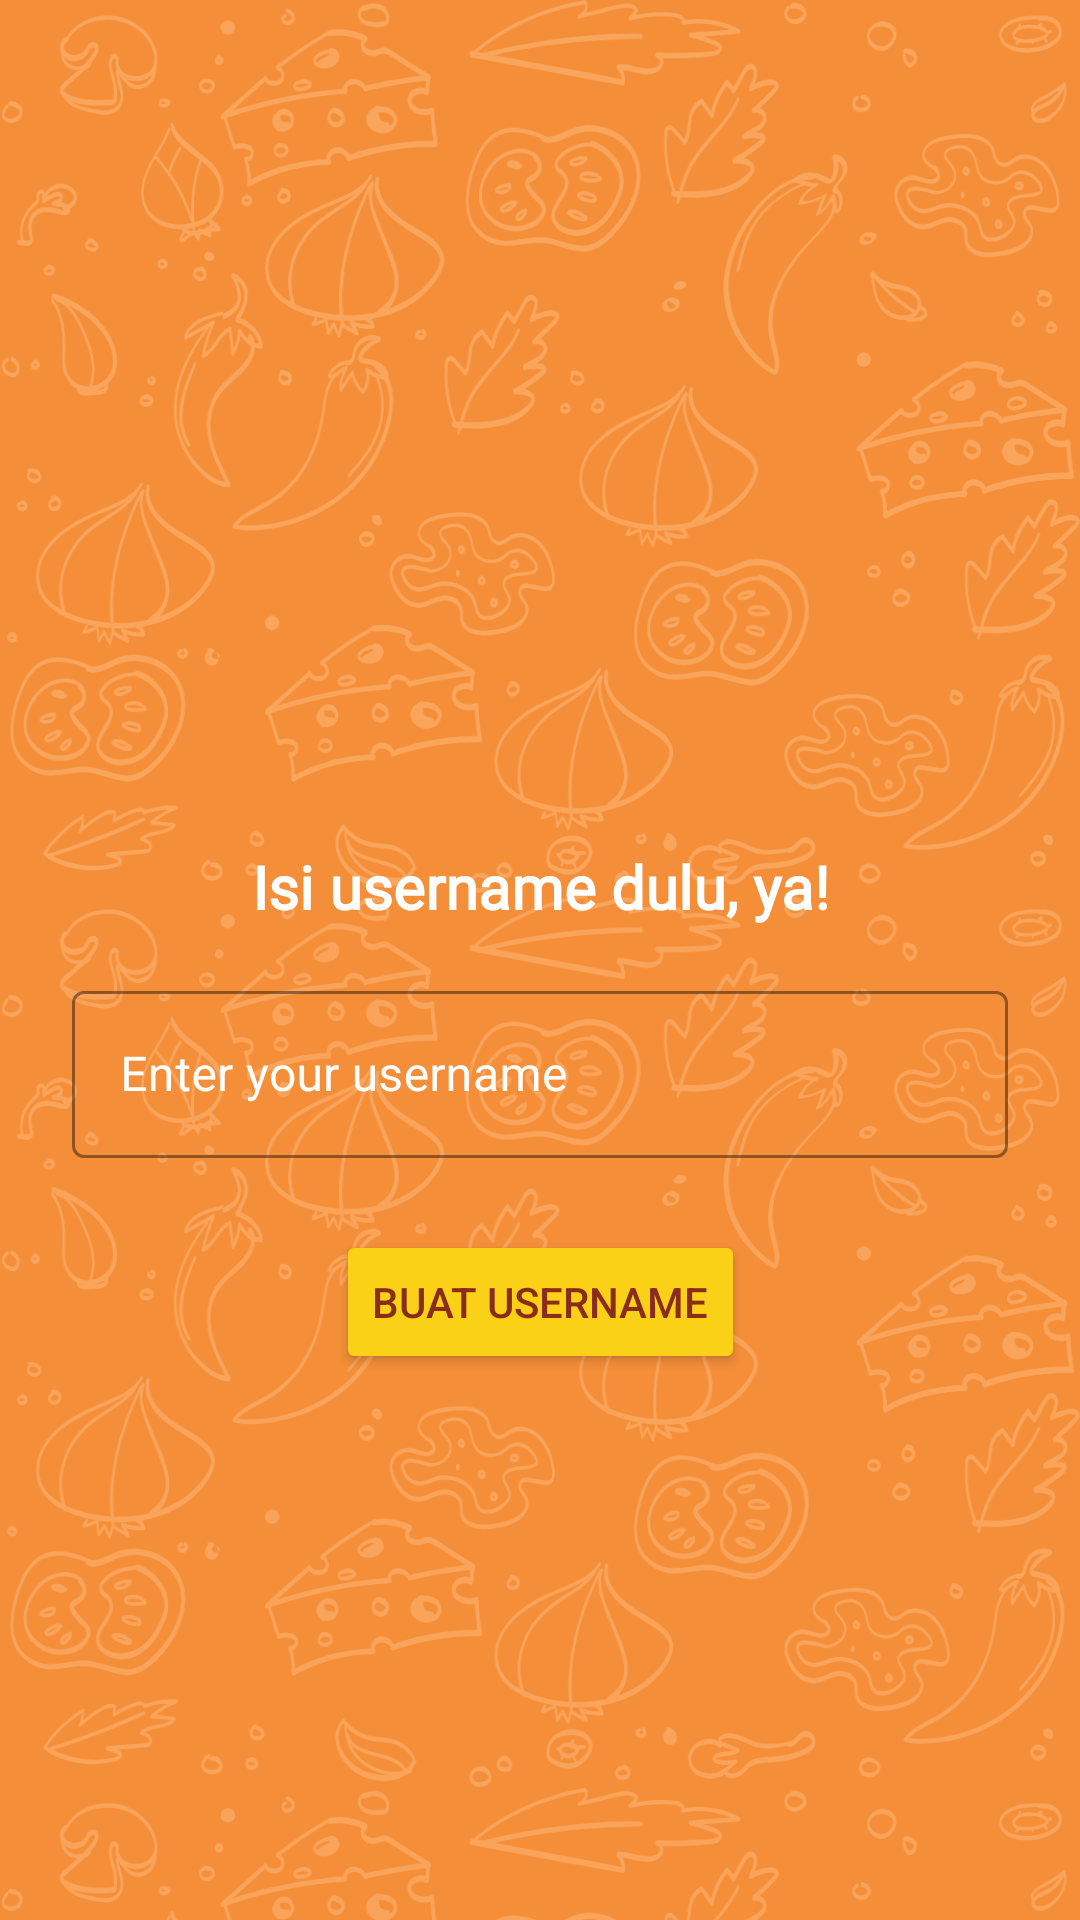

This screen was rendered from an Android layout file. Write that file and the resources it references.
<!-- AndroidManifest.xml: application theme Theme.RasaNusa -->
<!-- res/layout/activity_input_username.xml -->
<?xml version="1.0" encoding="utf-8"?>
<androidx.constraintlayout.widget.ConstraintLayout xmlns:android="http://schemas.android.com/apk/res/android"
    xmlns:app="http://schemas.android.com/apk/res-auto"
    xmlns:tools="http://schemas.android.com/tools"
    android:id="@+id/main"
    android:layout_width="match_parent"
    android:layout_height="match_parent"
    android:background="@drawable/bg_rasanusa2"
    tools:context=".ui.inputuname.InputUsernameActivity">

    <ImageView
        android:id="@+id/iv_rasanusa"
        android:layout_width="250dp"
        android:layout_height="250dp"
        android:layout_marginTop="32dp"
        android:src="@drawable/img_rasanusa"
        app:layout_constraintEnd_toEndOf="parent"
        app:layout_constraintStart_toStartOf="parent"
        app:layout_constraintTop_toTopOf="parent" />

    <TextView
        android:id="@+id/txt_title_input_uname"
        style="@style/title"
        android:fontFamily="@font/poetsen_one"
        android:gravity="center"
        android:text="@string/input_username_title"
        android:textColor="@color/white"
        app:layout_constraintEnd_toEndOf="parent"
        app:layout_constraintStart_toStartOf="parent"
        app:layout_constraintTop_toBottomOf="@id/iv_rasanusa" />

    <com.google.android.material.textfield.TextInputLayout
        android:id="@+id/layout_input_uname"
        style="@style/border_input_uname"
        android:layout_width="match_parent"
        android:layout_height="wrap_content"
        android:gravity="center"
        android:textColorHint="@color/white"
        app:layout_constraintEnd_toEndOf="parent"
        app:layout_constraintStart_toStartOf="parent"
        app:layout_constraintTop_toBottomOf="@id/txt_title_input_uname">

        <EditText
            android:id="@+id/etUsername"
            android:layout_width="match_parent"
            android:layout_height="match_parent"
            android:hint="Enter your username"
            tools:ignore="TouchTargetSizeCheck" />

    </com.google.android.material.textfield.TextInputLayout>

    <Button
        android:id="@+id/btn_add_username"
        android:layout_width="wrap_content"
        android:layout_height="wrap_content"
        android:text="Buat Username"
        android:layout_marginTop="24dp"
        android:backgroundTint="@color/dark_yellow"
        app:layout_constraintEnd_toEndOf="parent"
        app:layout_constraintStart_toStartOf="parent"
        app:layout_constraintTop_toBottomOf="@id/layout_input_uname" />

</androidx.constraintlayout.widget.ConstraintLayout>
<!-- resources referenced by this layout -->
<resources>
  <color name="dark_yellow">#FAD116</color>
  <color name="white">#FFFFFFFF</color>
  <!-- drawable bg_rasanusa2: png bitmap (drawable, 503691 bytes) -->
  <string name="input_username_title">Isi username dulu, ya!</string>
  <style name="border_input_uname" parent="Widget.MaterialComponents.TextInputLayout.OutlinedBox">
          <item name="boxStrokeColor">@color/dark_yellow</item>
          <item name="boxStrokeErrorColor">@color/red_brown</item>
          <item name="boxStrokeWidth">1dp</item>
          <item name="hintAnimationEnabled">true</item>
          <item name="android:textColor">@color/white</item>
          <item name="android:textColorHint">@color/white</item>
          <item name="android:layout_marginTop">16dp</item>
          <item name="android:layout_marginHorizontal">24dp</item>
          <item name="android:gravity">center</item>
      </style>
  <style name="title">
          <item name="android:textSize">20sp</item>
          <item name="android:layout_width">match_parent</item>
          <item name="android:layout_height">wrap_content</item>
          <item name="android:textStyle">bold</item>
      </style>
  <style name="Theme.RasaNusa" parent="Theme.MaterialComponents.DayNight.NoActionBar">
          
          <item name="colorPrimary">@color/orange</item>
          <item name="colorPrimaryVariant">@color/dark_orange</item>
          
          <item name="colorOnPrimary">@color/white</item>
  
          
          <item name="colorSecondary">@color/yellow</item>
          <item name="colorSecondaryVariant">@color/orange</item>
          <item name="colorOnSecondary">@color/black</item>
  
          
          <item name="android:statusBarColor">?attr/colorPrimaryVariant</item>
  
          
          <item name="android:textColor">@color/red_brown</item>
  
          
          <item name="android:windowActivityTransitions">true</item>
          <item name="android:windowEnterTransition">@android:transition/slide_right</item>
          <item name="android:windowExitTransition">@android:transition/slide_left</item>
      </style>
  <color name="red_brown">#892C19</color>
  <color name="orange">#F58E38</color>
  <color name="dark_orange">#E66805</color>
  <color name="yellow">#FFDE37</color>
  <color name="black">#FF000000</color>
</resources>
